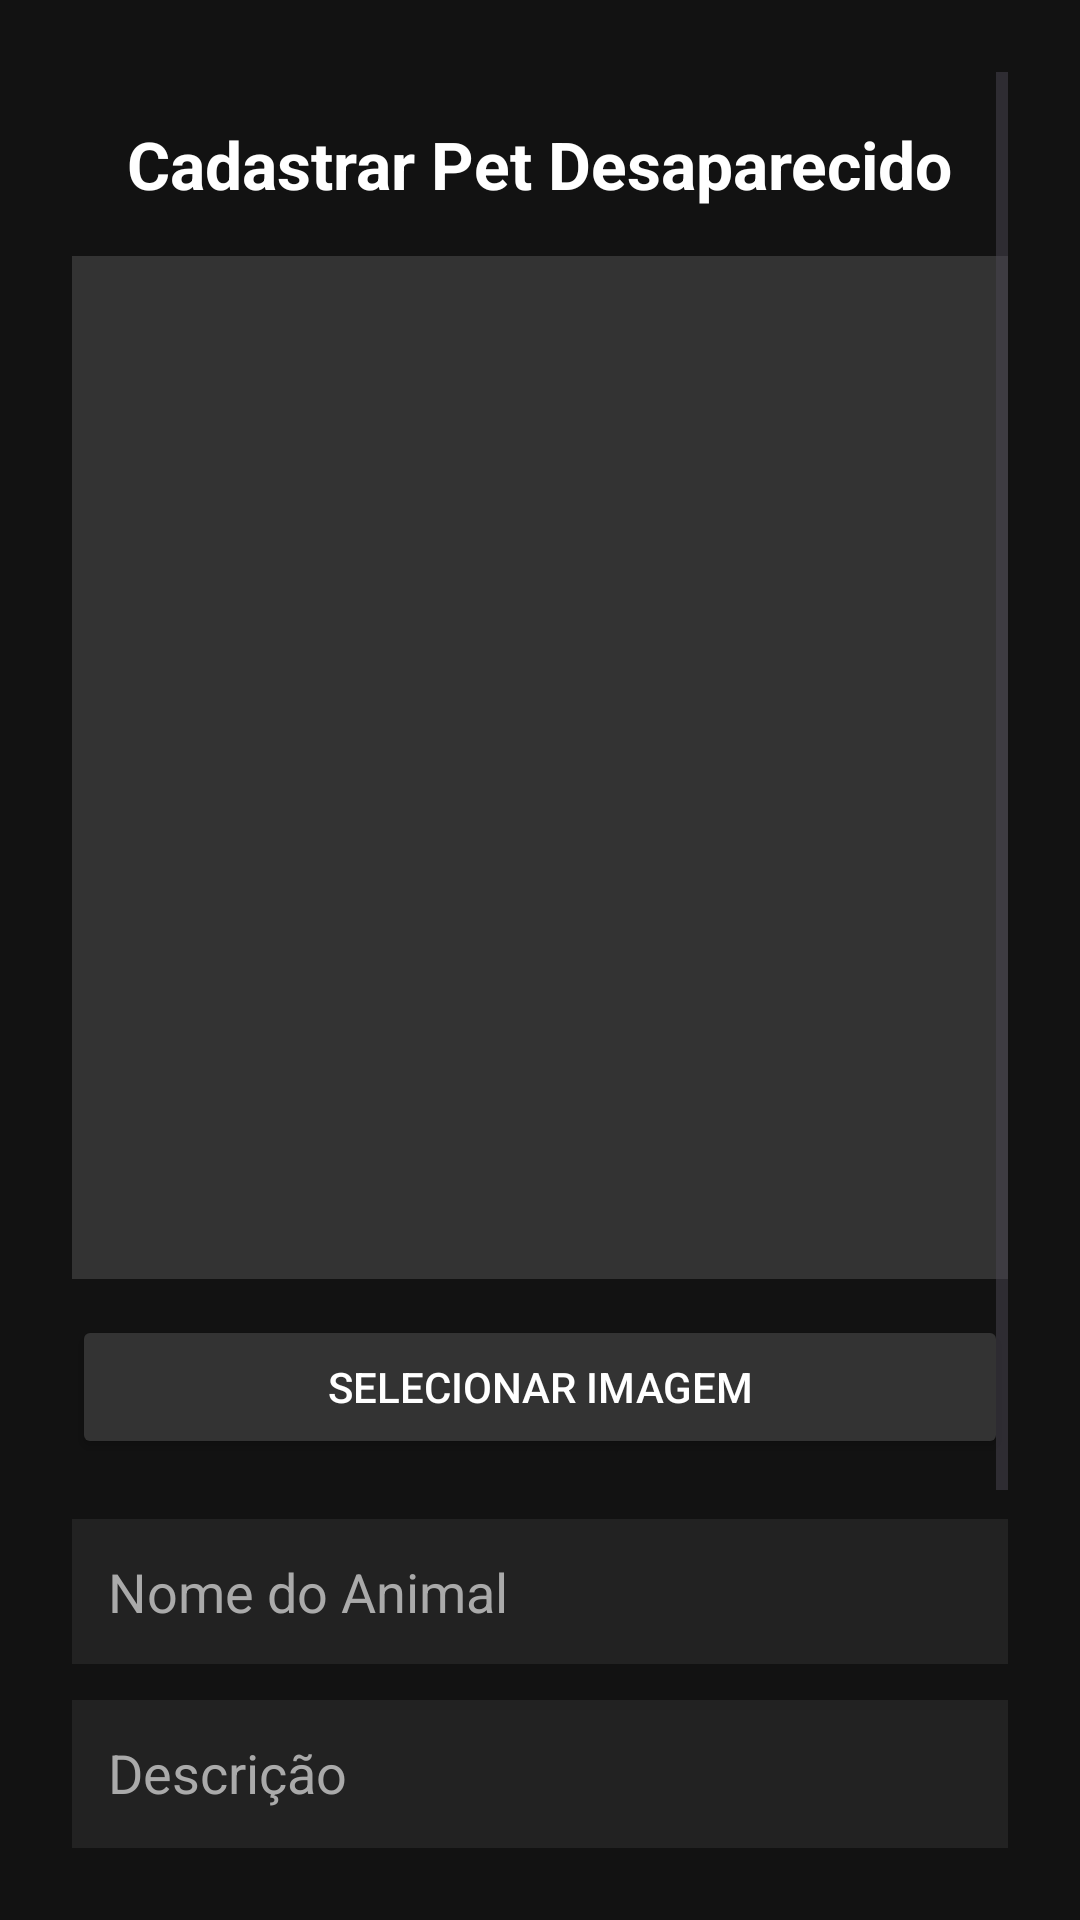

This screen was rendered from an Android layout file. Write that file and the resources it references.
<!-- AndroidManifest.xml: application theme Theme.CadeMeuPet -->
<!-- res/layout/activity_add_pet.xml -->
<?xml version="1.0" encoding="utf-8"?>
<ScrollView xmlns:android="http://schemas.android.com/apk/res/android"
        android:id="@+id/add_pet_root"
        android:layout_width="match_parent"
        android:layout_height="match_parent"
        android:padding="24dp"
        android:background="#121212">

    <LinearLayout
            android:orientation="vertical"
            android:layout_width="match_parent"
            android:layout_height="wrap_content"
            android:gravity="center_horizontal"
            android:paddingTop="16dp"
            android:paddingBottom="16dp">

        <TextView
                android:id="@+id/add_pet_title"
                android:layout_width="wrap_content"
                android:layout_height="wrap_content"
                android:text="@string/title_add_pet"
                android:textSize="22sp"
                android:textStyle="bold"
                android:textColor="@android:color/white"
                android:layout_marginBottom="16dp" />

        <ImageView
                android:id="@+id/img_pet_preview"
                android:layout_width="match_parent"
                android:layout_height="341dp"
                android:adjustViewBounds="true"
                android:scaleType="fitCenter"
                android:background="#333333"
                android:layout_marginBottom="12dp"
                android:contentDescription="Prévia da imagem" />

        <Button
                android:id="@+id/btn_select_img"
                android:layout_width="match_parent"
                android:layout_height="wrap_content"
                android:text="@string/btn_select_image"
                android:textColor="@android:color/white"
                android:backgroundTint="#333333"
                android:layout_marginBottom="20dp" />

        <EditText
                android:id="@+id/tf_pet_name"
                android:hint="@string/hint_pet_name"
                android:layout_width="match_parent"
                android:layout_height="wrap_content"
                android:background="#222222"
                android:textColor="@android:color/white"
                android:textColorHint="#aaaaaa"
                android:padding="12dp"
                android:layout_marginBottom="12dp" />

        <EditText
                android:id="@+id/tf_pet_desc"
                android:hint="@string/hint_pet_desc"
                android:layout_width="match_parent"
                android:layout_height="wrap_content"
                android:minLines="3"
                android:gravity="top"
                android:background="#222222"
                android:textColor="@android:color/white"
                android:textColorHint="#aaaaaa"
                android:padding="12dp"
                android:layout_marginBottom="12dp" />

        <EditText
                android:id="@+id/tf_dt_miss"
                android:hint="@string/hint_pet_date"
                android:inputType="none"
                android:focusable="false"
                android:layout_width="match_parent"
                android:layout_height="wrap_content"
                android:background="#222222"
                android:textColor="@android:color/white"
                android:textColorHint="#aaaaaa"
                android:padding="12dp"
                android:layout_marginBottom="20dp" />

        <Button
                android:id="@+id/btn_save_pet"
                android:layout_width="match_parent"
                android:layout_height="wrap_content"
                android:text="@string/btn_save_pet"
                android:textColor="@android:color/white"
                android:backgroundTint="#6200EE" />

    </LinearLayout>
</ScrollView>
<!-- resources referenced by this layout -->
<resources>
  <string name="btn_save_pet">Salvar Pet</string>
  <string name="btn_select_image">Selecionar Imagem</string>
  <string name="hint_pet_date">Data de desaparecimento</string>
  <string name="hint_pet_desc">Descrição</string>
  <string name="hint_pet_name">Nome do Animal</string>
  <string name="title_add_pet">Cadastrar Pet Desaparecido</string>
  <style name="Theme.CadeMeuPet" parent="Base.Theme.CadeMeuPet" />
  <style name="Base.Theme.CadeMeuPet" parent="Theme.Material3.DayNight.NoActionBar">
          
          
  
          <item name="windowActionBar">false</item>
          <item name="windowNoTitle">true</item>
      </style>
</resources>
